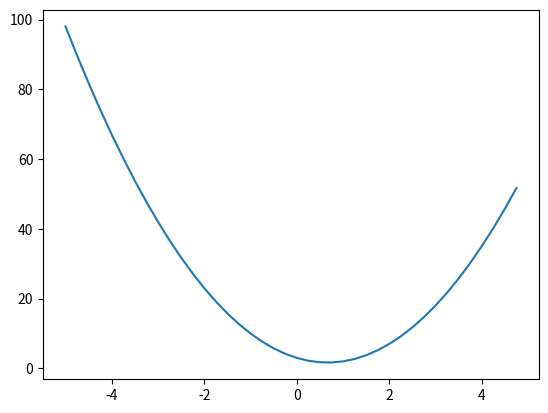

Write Python code to recreate this figure.
import math
import matplotlib.pyplot as plt
import numpy as np

def f(x):
    return 3*x**2 - 4*x +3

def hyperbole():
    xs = np.arange(-5,5,0.25)
    print(xs)
    ys = f(xs)
    print(ys)

    plt.plot(xs,ys)
    plt.show()

def derivative(x):
    # h doit tendre vers 0
    h = 0.0001
    return (f(x+h)-f(x))/h
hyperbole()
print(f(3.0))
print(derivative(3.0))